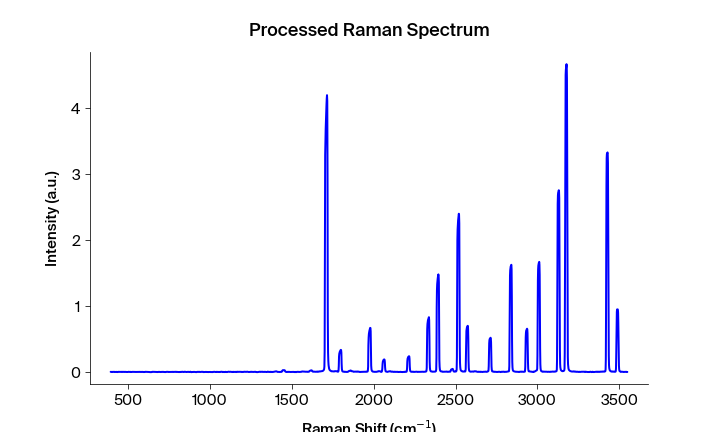

The file beside this chart, header and first rows:
Pixels #, Intensity (a.u.), Wavelength (nm), Raman shift (cm-1), Raman shift (cm-1) adjusted, Filtered Intensity (a.u.), Baselined Filtered Intensity (a.u.)
0.0, 0.005036, 543.3, 392.2, 394, 0.002537, 0.0001339
1.0, 0.004673, 543.4, 394.1, 395.9, 0.002537, 0.0001339
2.0, 0.002537, 543.4, 395.9, 397.7, 0.002934, 0.0005306
3.0, 0.002339, 543.5, 397.8, 399.6, 0.002934, 0.0005306
4.0, 0.002934, 543.6, 399.7, 401.4, 0.002934, 0.0005306
5.0, 0.004634, 543.6, 401.5, 403.3, 0.003025, 0.0006221
6.0, 0.003025, 543.7, 403.4, 405.1, 0.003221, 0.0008175
7.0, 0.003221, 543.7, 405.3, 407, 0.00392, 0.001516
8.0, 0.00395, 543.8, 407.1, 408.9, 0.00392, 0.001516
9.0, 0.00392, 543.8, 409, 410.7, 0.00395, 0.001547
10.0, 0.004661, 543.9, 410.8, 412.6, 0.004283, 0.001879
11.0, 0.004283, 543.9, 412.7, 414.4, 0.004283, 0.001879
12.0, 0.005299, 544, 414.6, 416.3, 0.004283, 0.001879
13.0, 0.002284, 544.1, 416.4, 418.1, 0.002534, 0.0001308
14.0, 0.002534, 544.1, 418.3, 420, 0.002534, 0.0001308
15.0, 0.001313, 544.2, 420.1, 421.9, 0.002534, 0.0001308
16.0, 0.003547, 544.2, 422, 423.7, 0.003547, 0.001144
17.0, 0.004847, 544.3, 423.8, 425.6, 0.003947, 0.001544
18.0, 0.004054, 544.3, 425.7, 427.4, 0.004054, 0.001651
19.0, 0.003947, 544.4, 427.6, 429.3, 0.004054, 0.001651
20.0, 0.004142, 544.4, 429.4, 431.1, 0.003947, 0.001544
21.0, 0.0008646, 544.5, 431.3, 433, 0.002271, -0.0001318
22.0, 0.002271, 544.5, 433.1, 434.8, 0.002271, -0.0001318
23.0, 0.001454, 544.6, 435, 436.7, 0.002271, -0.0001318
24.0, 0.004881, 544.7, 436.8, 438.5, 0.004231, 0.001827
25.0, 0.004609, 544.7, 438.7, 440.4, 0.004609, 0.002206
26.0, 0.004231, 544.8, 440.5, 442.2, 0.004609, 0.002206
27.0, 0.004716, 544.8, 442.4, 444.1, 0.004609, 0.002206
28.0, 0.004145, 544.9, 444.2, 445.9, 0.004637, 0.002233
29.0, 0.005226, 544.9, 446.1, 447.8, 0.004716, 0.002313
30.0, 0.004637, 545, 447.9, 449.6, 0.004658, 0.002255
31.0, 0.004817, 545, 449.8, 451.5, 0.004817, 0.002413
32.0, 0.004658, 545.1, 451.6, 453.3, 0.004658, 0.002255
33.0, 0.005006, 545.2, 453.5, 455.2, 0.004658, 0.002255
34.0, 0.003745, 545.2, 455.3, 457, 0.004658, 0.002255
35.0, 0.002815, 545.3, 457.2, 458.9, 0.004408, 0.002004
36.0, 0.004926, 545.3, 459, 460.7, 0.004408, 0.002004
37.0, 0.004408, 545.4, 460.9, 462.6, 0.004408, 0.002004
38.0, 0.005512, 545.4, 462.7, 464.4, 0.004926, 0.002523
39.0, 0.00283, 545.5, 464.6, 466.3, 0.004438, 0.002035
40.0, 0.005216, 545.5, 466.4, 468.1, 0.004438, 0.002035
41.0, 0.004438, 545.6, 468.3, 470, 0.003907, 0.001504
42.0, 0.003217, 545.6, 470.1, 471.8, 0.003907, 0.001504
43.0, 0.003907, 545.7, 472, 473.6, 0.003907, 0.001504
44.0, 0.003565, 545.8, 473.8, 475.5, 0.003565, 0.001162
45.0, 0.004682, 545.8, 475.7, 477.3, 0.003907, 0.001504
46.0, 0.003471, 545.9, 477.5, 479.2, 0.004044, 0.001641
47.0, 0.004044, 545.9, 479.4, 481, 0.004682, 0.002279
48.0, 0.005515, 546, 481.2, 482.9, 0.00452, 0.002117
49.0, 0.005167, 546, 483.1, 484.7, 0.00452, 0.002117
50.0, 0.00452, 546.1, 484.9, 486.6, 0.00452, 0.002117
51.0, 0.002708, 546.1, 486.7, 488.4, 0.00319, 0.0007866
52.0, 0.00319, 546.2, 488.6, 490.2, 0.002821, 0.0004173
53.0, 0.002821, 546.3, 490.4, 492.1, 0.002708, 0.0003044
54.0, 0.002347, 546.3, 492.3, 493.9, 0.002347, -5.574519458636639e-05
55.0, 0.001328, 546.4, 494.1, 495.8, 0.002347, -5.5743677513180566e-05
56.0, 0.001356, 546.4, 496, 497.6, 0.002347, -5.574321081539902e-05
57.0, 0.002537, 546.5, 497.8, 499.4, 0.002537, 0.0001334
58.0, 0.004548, 546.5, 499.6, 501.3, 0.004529, 0.002126
59.0, 0.00532, 546.6, 501.5, 503.1, 0.004529, 0.002126
... 1,988 more rows
